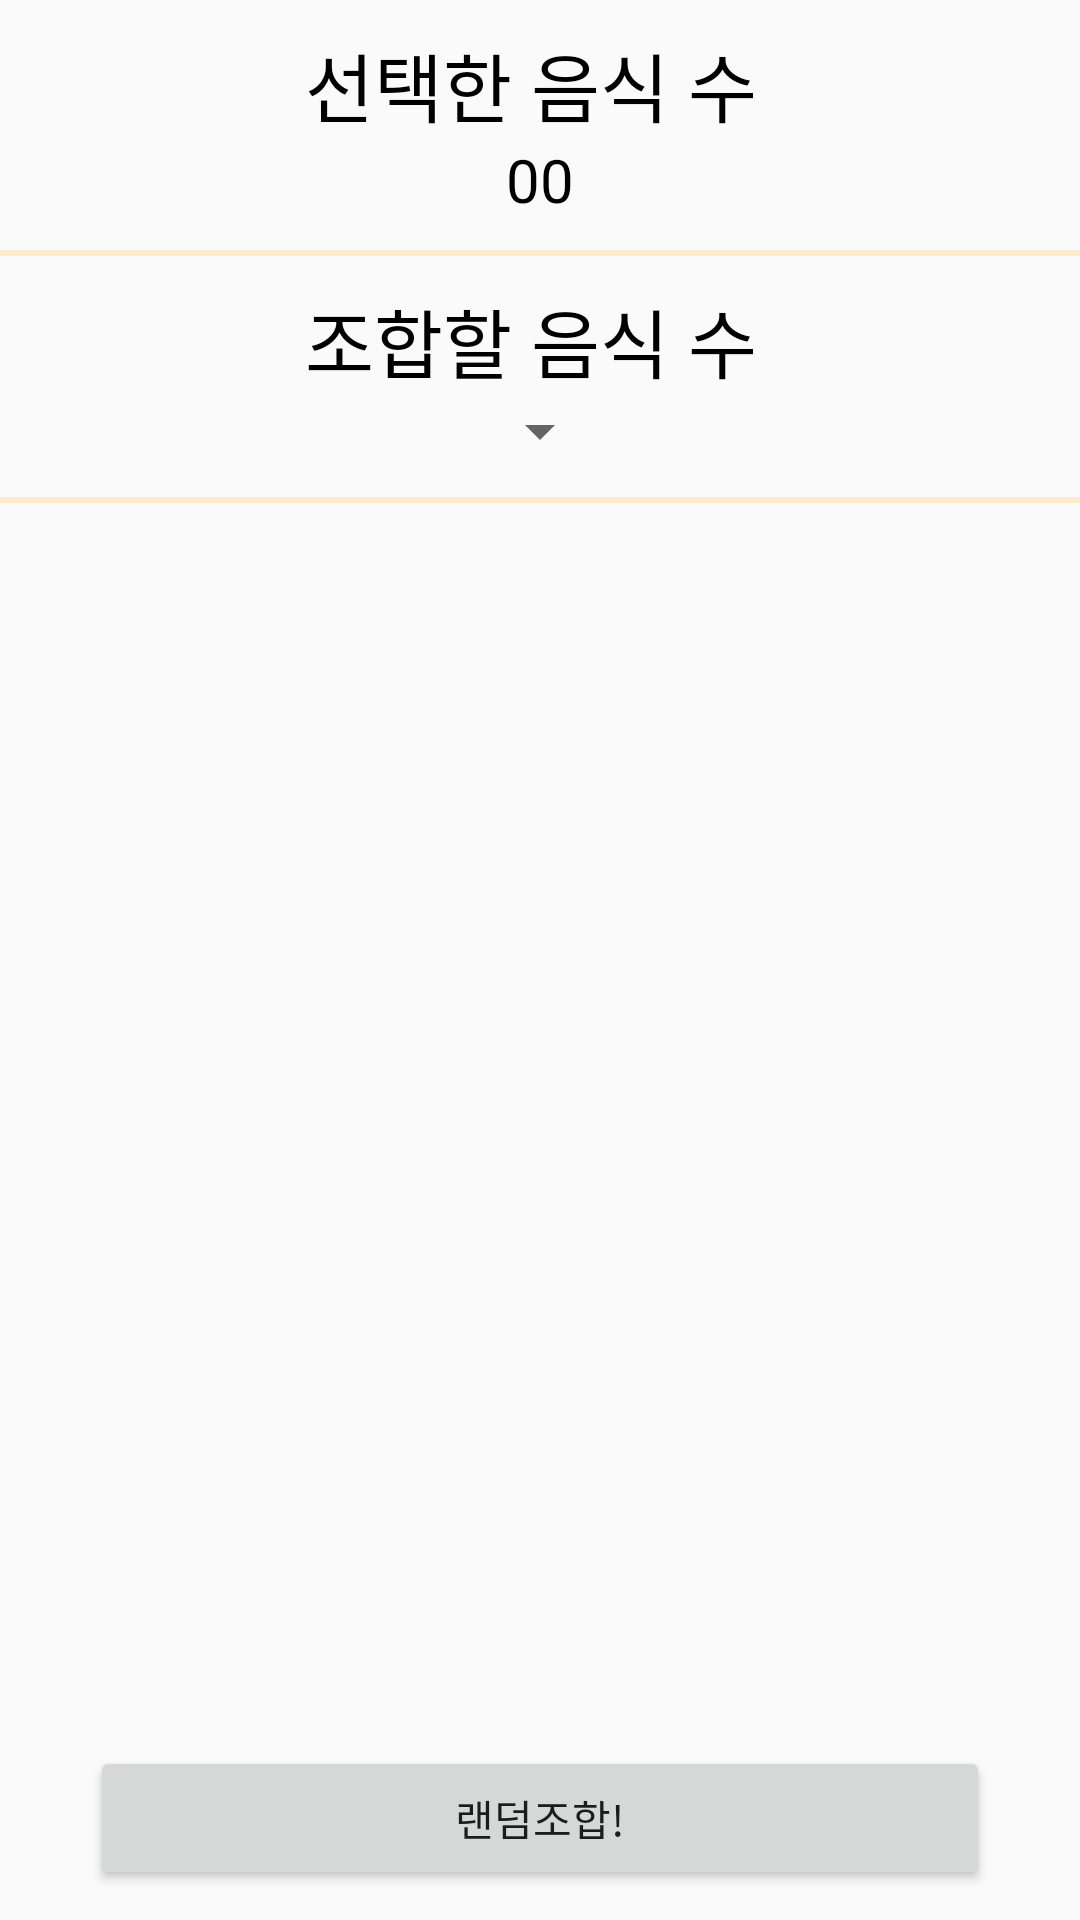

Write the Android layout XML for this screen, with the resource values it uses.
<!-- AndroidManifest.xml: application theme AppTheme -->
<!-- res/layout/fragment_combination.xml -->
<?xml version="1.0" encoding="utf-8"?>
<RelativeLayout xmlns:android="http://schemas.android.com/apk/res/android"
    xmlns:app="http://schemas.android.com/apk/res-auto"
    xmlns:tools="http://schemas.android.com/tools"
    android:layout_width="match_parent"
    android:layout_height="match_parent"
    tools:context=".ui.combination.CombinationFragment">

    <LinearLayout
        android:layout_width="match_parent"
        android:layout_height="wrap_content"
        android:id="@+id/selected_item_container"
        android:layout_marginVertical="10dp"
        android:orientation="vertical">

        <TextView
            android:layout_width="match_parent"
            android:layout_height="wrap_content"
            android:textAlignment="center"
            android:textSize="25sp"
            android:textColor="@color/colorCheckboxText"
            android:text="선택한 음식 수 " />

        <TextView
            android:layout_width="match_parent"
            android:layout_height="wrap_content"
            android:textAlignment="center"
            android:textSize="20sp"
            android:id="@+id/selected_food_count"
            android:textColor="@color/colorCheckboxText"
            android:text="00" />
    </LinearLayout>
    <LinearLayout
        android:layout_below="@+id/selected_item_container"
        android:layout_width="match_parent"
        android:layout_height="2dp"
        android:orientation="horizontal"
        android:id="@+id/selected_item_container_division"
        android:background="@color/colorDivision" />
    <LinearLayout
        android:layout_width="match_parent"
        android:layout_height="wrap_content"
        android:layout_below="@+id/selected_item_container_division"
        android:id="@+id/combination_item_container"
        android:layout_marginVertical="10dp"
        android:orientation="vertical">

        <TextView
            android:layout_width="match_parent"
            android:layout_height="wrap_content"
            android:textAlignment="center"
            android:textColor="@color/colorCheckboxText"
            android:textSize="25sp"
            android:text="조합할 음식 수 " />

        <Spinner
            android:layout_width="wrap_content"
            android:layout_height="wrap_content"
            android:id="@+id/spinner_combination_count"
            android:layout_gravity="center"
            android:textColor="@color/colorCheckboxText"
            android:spinnerMode="dialog"
            android:textSize="20sp"
            android:textAlignment="center" />
    </LinearLayout>
    <LinearLayout
        android:layout_below="@+id/combination_item_container"
        android:layout_width="match_parent"
        android:layout_height="2dp"
        android:orientation="horizontal"
        android:id="@+id/combination_item_container_division"
        android:background="@color/colorDivision" />
    <FrameLayout
        android:layout_width="match_parent"
        android:layout_height="match_parent"
        android:layout_below="@id/combination_item_container_division"
        android:layout_above="@id/button_combine"
        android:orientation="vertical"
        android:id="@+id/combination_food_result_container">
        <LinearLayout
            android:layout_width="wrap_content"
            android:layout_height="wrap_content"
            android:layout_margin="@dimen/food_container_margin"
            android:layout_gravity="start|top"
            android:orientation="vertical"
            android:id="@+id/food_container1"
            >
            <ImageView
                android:layout_width="@dimen/food_imageview_size"
                android:layout_height="@dimen/food_imageview_size"
                android:id="@+id/imageview_food1"/>
            <TextView
                android:layout_width="match_parent"
                android:layout_height="wrap_content"
                android:textAlignment="center"
                android:textColor="@color/colorCheckboxText"
                android:textSize="20sp"
                android:id="@+id/textview_food1"
                android:layout_marginTop="5dp"/>
        </LinearLayout>
        <LinearLayout
            android:layout_width="wrap_content"
            android:layout_height="wrap_content"
            android:layout_gravity="end|top"
            android:layout_margin="@dimen/food_container_margin"
            android:orientation="vertical"
            android:id="@+id/food_container2"
            >
            <ImageView
                android:layout_width="@dimen/food_imageview_size"
                android:layout_height="@dimen/food_imageview_size"
                android:id="@+id/imageview_food2"/>
            <TextView
                android:layout_width="match_parent"
                android:layout_height="wrap_content"
                android:textColor="@color/colorCheckboxText"
                android:textAlignment="center"
                android:textSize="20sp"
                android:id="@+id/textview_food2"
                android:layout_marginTop="5dp"/>
        </LinearLayout>
        <LinearLayout
            android:layout_width="wrap_content"
            android:layout_height="wrap_content"
            android:layout_margin="@dimen/food_container_margin"
            android:layout_gravity="start|bottom"
            android:orientation="vertical"
            android:id="@+id/food_container3"
            >
            <ImageView
                android:layout_width="@dimen/food_imageview_size"
                android:layout_height="@dimen/food_imageview_size"
                android:id="@+id/imageview_food3"/>
            <TextView
                android:layout_width="match_parent"
                android:layout_height="wrap_content"
                android:textColor="@color/colorCheckboxText"
                android:textAlignment="center"
                android:textSize="20sp"
                android:id="@+id/textview_food3"
                android:layout_marginTop="5dp"/>

        </LinearLayout>
        <LinearLayout
            android:layout_width="wrap_content"
            android:layout_height="wrap_content"
            android:orientation="vertical"
            android:layout_gravity="end|bottom"
            android:layout_margin="@dimen/food_container_margin"
            android:id="@+id/food_container4"
            >
            <ImageView
                android:layout_width="@dimen/food_imageview_size"
                android:layout_height="@dimen/food_imageview_size"
                android:id="@+id/imageview_food4"/>
            <TextView
                android:layout_width="match_parent"
                android:layout_height="wrap_content"
                android:textColor="@color/colorCheckboxText"
                android:textAlignment="center"
                android:textSize="20sp"
                android:id="@+id/textview_food4"
                android:layout_marginTop="5dp"/>

        </LinearLayout>




        
    </FrameLayout>
    <Button
        android:layout_margin="10dp"
        android:layout_width="300dp"
        android:layout_height="wrap_content"
        android:text="랜덤조합!"
        android:id="@+id/button_combine"
        android:layout_alignParentBottom="true"
        android:layout_centerHorizontal="true" />


</RelativeLayout>
<!-- resources referenced by this layout -->
<resources>
  <color name="colorCheckboxText">#000000</color>
  <color name="colorDivision">#ffebcc</color>
  <dimen name="food_container_margin">30dp</dimen>
  <dimen name="food_imageview_size">150dp</dimen>
  <style name="AppTheme" parent="Theme.AppCompat.Light.NoActionBar">
          
          <item name="colorPrimary">@color/colorPrimary</item>
          <item name="colorPrimaryDark">@color/colorPrimaryDark</item>
          <item name="colorAccent">@color/colorAccent</item>
      </style>
  <color name="colorPrimary">#ffad33</color>
  <color name="colorPrimaryDark">#ffad33</color>
  <color name="colorAccent">#03DAC5</color>
</resources>
